The GitHub repository penoFahmi/pelatihan-model-sawit contains a labelled image folder "dataset_split_v2" with 4 categories: lewat matang, matang, mengkal, mentah. Examples follow, each with its label.

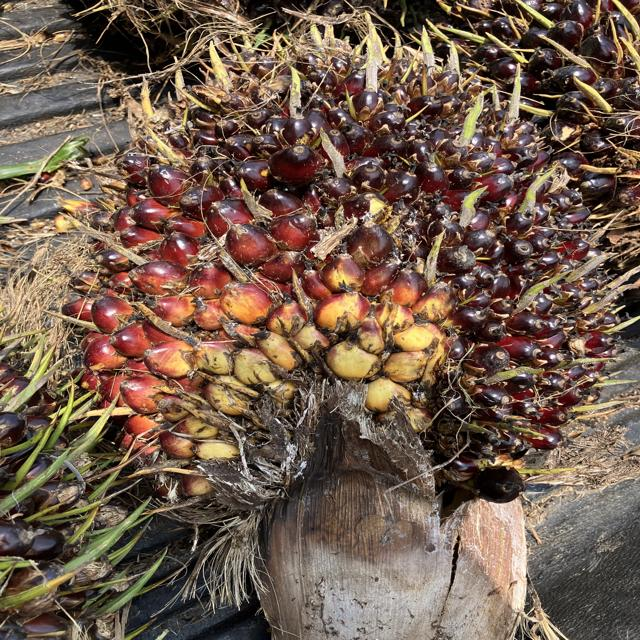
Label: mentah

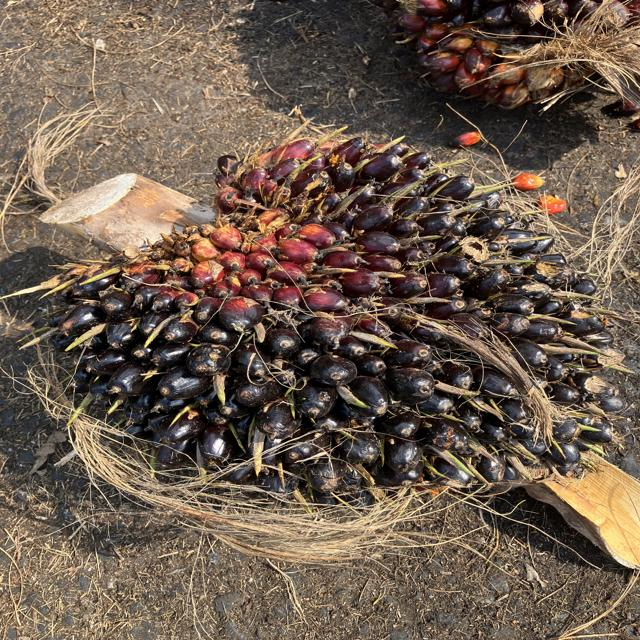
Label: mentah

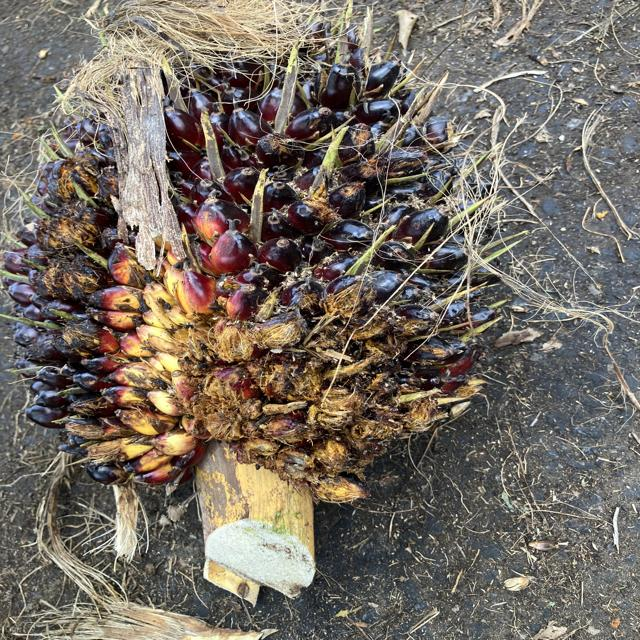
Label: mengkal

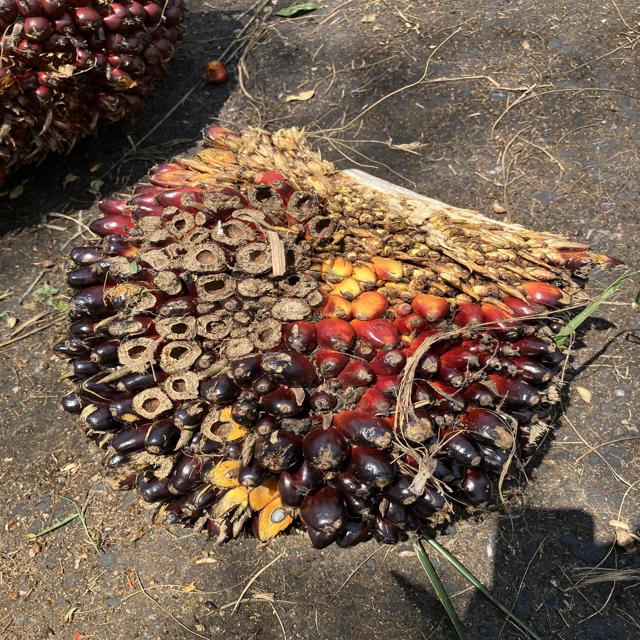
Label: mengkal

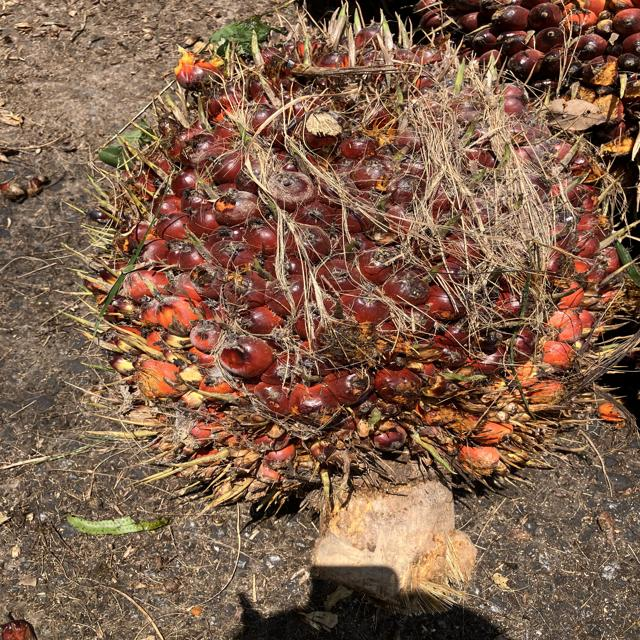
Label: matang

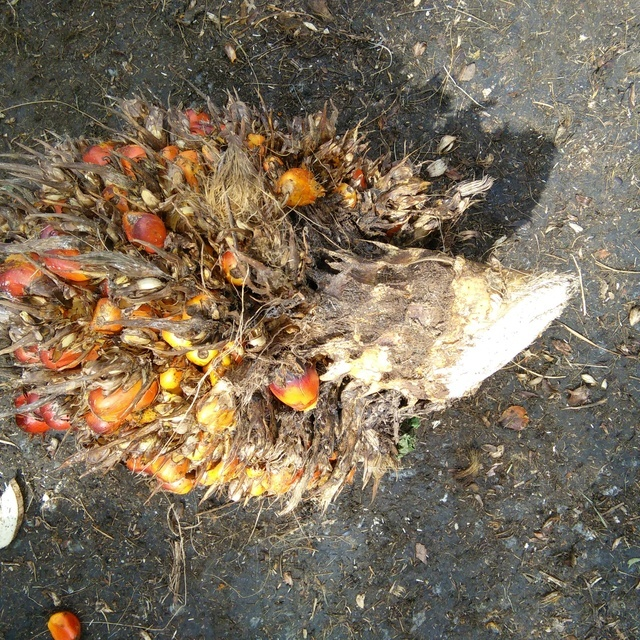
Label: lewat matang
